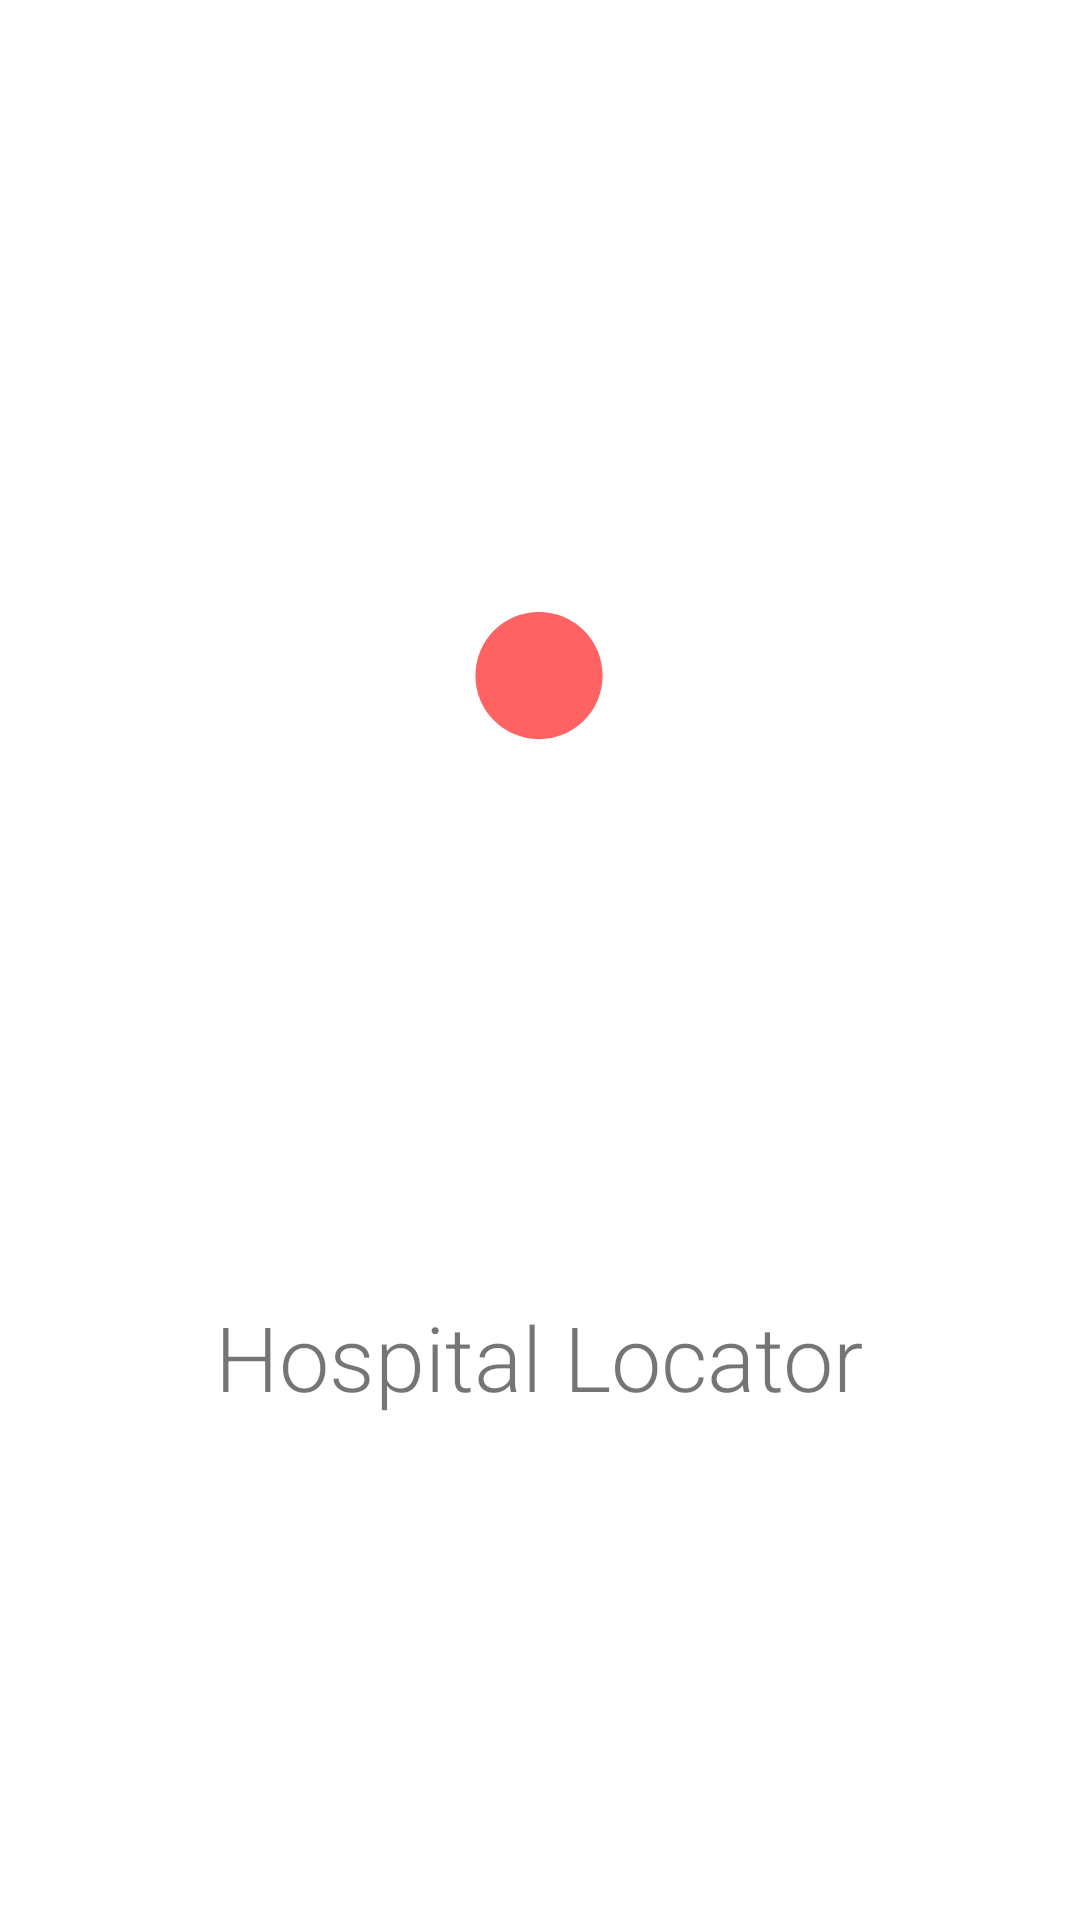

Layout XML and referenced resources for this Android screen:
<!-- AndroidManifest.xml: application theme Theme.MapsDemo -->
<!-- res/layout/activity_splash_screen.xml -->
<?xml version="1.0" encoding="utf-8"?>
<androidx.constraintlayout.widget.ConstraintLayout xmlns:android="http://schemas.android.com/apk/res/android"
    xmlns:app="http://schemas.android.com/apk/res-auto"
    xmlns:tools="http://schemas.android.com/tools"
    android:layout_width="match_parent"
    android:layout_height="match_parent"
    tools:context=".splash_screen_activity"
    android:background="@color/white">


    <TextView
        android:id="@+id/splash_text"
        android:layout_width="230dp"
        android:layout_height="42dp"
        android:fontFamily="sans-serif-light"
        android:text="Hospital Locator"
        android:textAlignment="center"
        android:textSize="30sp"
        app:layout_constraintBottom_toBottomOf="parent"
        app:layout_constraintEnd_toEndOf="parent"
        app:layout_constraintHorizontal_bias="0.497"
        app:layout_constraintStart_toStartOf="parent"
        app:layout_constraintTop_toBottomOf="@+id/hospital_LOGO"
        app:layout_constraintVertical_bias="0.087" />

    <ImageView
        android:id="@+id/hospital_LOGO"
        android:layout_width="231dp"
        android:layout_height="212dp"
        android:layout_marginTop="204dp"
        app:layout_constraintEnd_toEndOf="parent"
        app:layout_constraintHorizontal_bias="0.496"
        app:layout_constraintStart_toStartOf="parent"
        app:layout_constraintTop_toTopOf="parent"
        app:srcCompat="@drawable/ic_loading_animation_1" />


</androidx.constraintlayout.widget.ConstraintLayout>
<!-- resources referenced by this layout -->
<resources>
  <!-- drawable ic_loading_animation_1 (drawable) -->
  <vector xmlns:android="http://schemas.android.com/apk/res/android"
      android:width="64dp"
      android:height="64dp"
      android:viewportWidth="64"
      android:viewportHeight="64">
    <path
        android:pathData="M25.6,6.4a6.4,6.4 0,1 0,12.8 0a6.4,6.4 0,1 0,-12.8 0z"
        android:strokeWidth="0"
        android:fillColor="#ff6262"/>
  </vector>
  <style name="Theme.MapsDemo" parent="Theme.MaterialComponents.DayNight.NoActionBar">
          
          <item name="colorPrimary">@color/purple_500</item>
          <item name="colorPrimaryVariant">@color/purple_700</item>
          <item name="colorOnPrimary">@color/white</item>
          
          <item name="colorSecondary">@color/teal_200</item>
          <item name="colorSecondaryVariant">@color/teal_700</item>
          <item name="colorOnSecondary">@color/black</item>
          
          <item name="android:statusBarColor" tools:targetApi="l">?attr/colorSecondaryVariant</item>
          
      </style>
  <!-- not gathered from this repository: default colours our renderer supplied (Android Studio template values) -->
  <color name="purple_500">#FF6200EE</color>
  <color name="purple_700">#FF3700B3</color>
  <color name="teal_200">#FF03DAC5</color>
  <color name="teal_700">#FF018786</color>
  <color name="black">#FF000000</color>
  <color name="white">#FFFFFFFF</color>
</resources>
